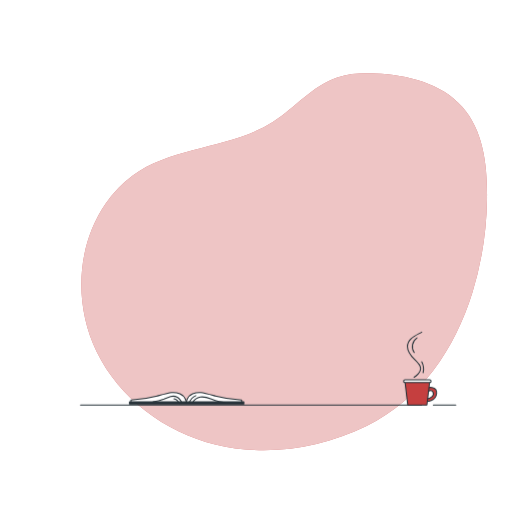
t = 0.00 s
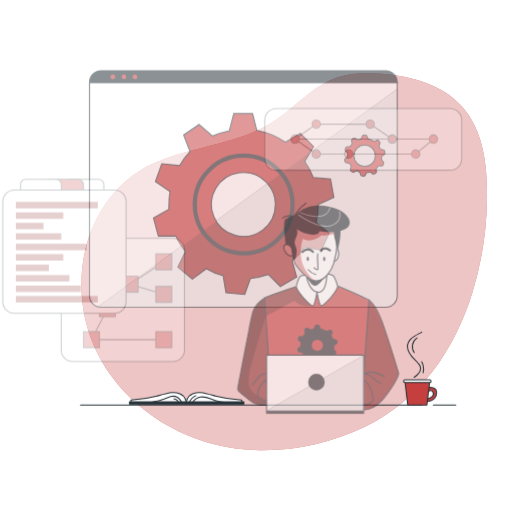
t = 0.40 s
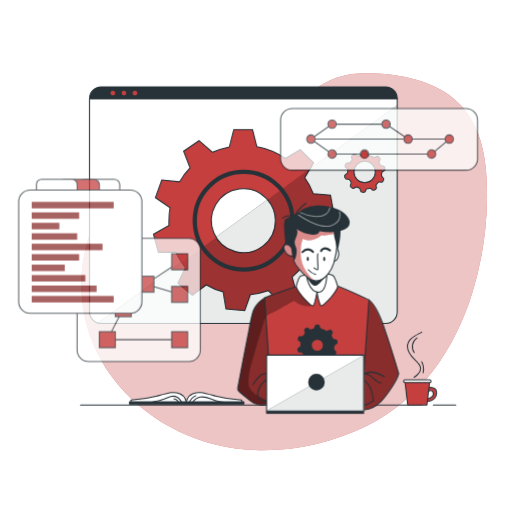
t = 0.80 s
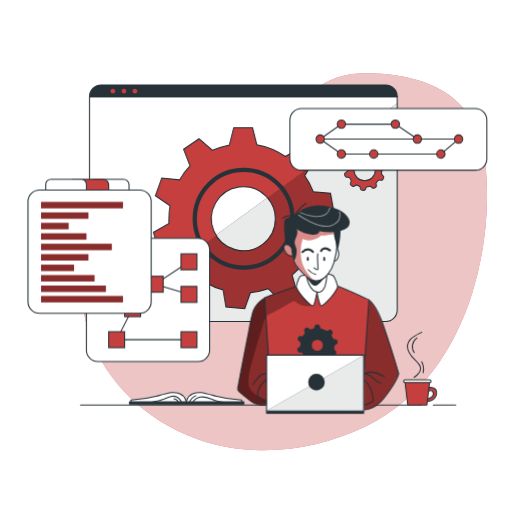
t = 1.20 s
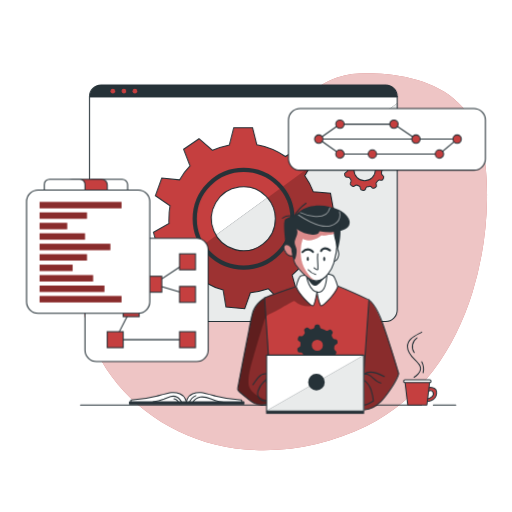
t = 1.60 s

The animated SVG that drew these frames (rendered in a browser with its animation timeline set to each time). Animation: 3 CSS @keyframes rules; one cycle of 1.60 s.

<svg class="animated" id="freepik_stories-version-control" xmlns="http://www.w3.org/2000/svg" viewBox="0 0 500 500" version="1.1" xmlns:xlink="http://www.w3.org/1999/xlink" xmlns:svgjs="http://svgjs.com/svgjs"><style>svg#freepik_stories-version-control:not(.animated) .animable {opacity: 0;}svg#freepik_stories-version-control.animated #freepik--Window--inject-123 {animation: 1s 1 forwards cubic-bezier(.36,-0.01,.5,1.38) slideDown;animation-delay: 0s;}svg#freepik_stories-version-control.animated #freepik--Graphics--inject-123 {animation: 1.6s 1 forwards cubic-bezier(.36,-0.01,.5,1.38) slideLeft;animation-delay: 0s;}svg#freepik_stories-version-control.animated #freepik--Character--inject-123 {animation: 1s 1 forwards cubic-bezier(.36,-0.01,.5,1.38) fadeIn;animation-delay: 0s;}            @keyframes slideDown {                0% {                    opacity: 0;                    transform: translateY(-30px);                }                100% {                    opacity: 1;                    transform: translateY(0);                }            }                    @keyframes slideLeft {                0% {                    opacity: 0;                    transform: translateX(-30px);                }                100% {                    opacity: 1;                    transform: translateX(0);                }            }                    @keyframes fadeIn {                0% {                    opacity: 0;                }                100% {                    opacity: 1;                }            }        </style><g id="freepik--background-simple--inject-123" class="animable" style="transform-origin: 277.526px 255.657px;"><path d="M461.29,286a327.12,327.12,0,0,0,14.3-91.28c.5-31.86-3-66.31-24-90.19-20.62-23.35-53.71-31.33-84.84-32.69-12.61-.54-25.49-.18-37.46,3.82-24.17,8.08-41.11,29.51-62.55,43.29-41.39,26.6-97.31,23.45-137.1,52.39a114.69,114.69,0,0,0-26.24,27.15c-29,41.55-31.27,99.11-9.13,144.69S160.88,421.84,210.09,434,312.4,438.13,358,416C411.13,390.21,444.22,340.84,461.29,286Z" style="fill: rgb(197, 63, 63); transform-origin: 277.526px 255.657px;" id="el6giz6vcumu4" class="animable"></path><g id="elbu9p5ukz0cr"><path d="M461.29,286a327.12,327.12,0,0,0,14.3-91.28c.5-31.86-3-66.31-24-90.19-20.62-23.35-53.71-31.33-84.84-32.69-12.61-.54-25.49-.18-37.46,3.82-24.17,8.08-41.11,29.51-62.55,43.29-41.39,26.6-97.31,23.45-137.1,52.39a114.69,114.69,0,0,0-26.24,27.15c-29,41.55-31.27,99.11-9.13,144.69S160.88,421.84,210.09,434,312.4,438.13,358,416C411.13,390.21,444.22,340.84,461.29,286Z" style="fill: rgb(255, 255, 255); opacity: 0.7; transform-origin: 277.526px 255.657px;" class="animable"></path></g></g><g id="freepik--Window--inject-123" class="animable" style="transform-origin: 237.64px 198.54px;"><path d="M387.88,94.31V302.77A11.22,11.22,0,0,1,376.65,314h-278A11.21,11.21,0,0,1,87.4,302.77V94.31A11.22,11.22,0,0,1,98.62,83.08h278A11.22,11.22,0,0,1,387.88,94.31Z" style="fill: rgb(255, 255, 255); transform-origin: 237.64px 198.54px;" id="eliss82ktmhk8" class="animable"></path><path d="M387.88,100.75v202A11.22,11.22,0,0,1,376.65,314h-278a11.1,11.1,0,0,1-3.12-.44Z" style="fill: rgb(38, 50, 56); transform-origin: 241.705px 207.375px;" id="eltuu3q16gr7o" class="animable"></path><g id="elwtvlxfsgs4p"><path d="M387.88,100.75v202A11.22,11.22,0,0,1,376.65,314h-278a11.1,11.1,0,0,1-3.12-.44Z" style="fill: rgb(255, 255, 255); opacity: 0.9; transform-origin: 241.705px 207.375px;" class="animable"></path></g><path d="M310.81,213.6,326,206.76l-3.24-18.11L306,187.31a68.67,68.67,0,0,0-8.39-15.75l5.24-8.87,3.35-5.69-13-12.9-14.55,8.74a71.24,71.24,0,0,0-27.84-11.48l-4.19-16.68H228.26L224,141.48a77.09,77.09,0,0,0-16.48,5.3l-13.19-11.36-15.05,10.25,6.26,16.25a68.07,68.07,0,0,0-10.25,13.72l-17.32-1.75-6.23,17.29L166,200.91a70.22,70.22,0,0,0-1,12.29,36,36,0,0,0,0,5.09l-15.14,8.5,4.8,17.71h17.1a72.69,72.69,0,0,0,5.74,10.13q1.68,2.47,3.55,4.81l-7.38,15.25,14.13,11.85,13.63-10.21a71.77,71.77,0,0,0,16.48,6.95l2.73,16.48L239,301.39l5.5-15.54A77.67,77.67,0,0,0,262.1,282l11.65,11.64,15.95-9.2-4.39-15.88a71.86,71.86,0,0,0,12.28-13.26l16.16,2.9,7.78-16.66-12.7-10.24A73.29,73.29,0,0,0,310.81,213.6Zm-41.95,0a31.21,31.21,0,1,1-9.21-22.14c.56.56,1.11,1.14,1.61,1.75a31,31,0,0,1,7.6,20.19Z" style="fill: rgb(197, 63, 63); stroke: rgb(38, 50, 56); stroke-miterlimit: 10; stroke-width: 1.02934px; transform-origin: 237.93px 213.035px;" id="el3ydkcbgu5q7" class="animable"></path><g id="elv0gjski2pch"><path d="M308.83,231.25l12.7,10.24-7.78,16.66-16.16-2.9a71.86,71.86,0,0,1-12.28,13.26l4.39,15.88-15.95,9.2L262.1,282a77.67,77.67,0,0,1-17.62,3.9L239,301.39l-18.35-1.63-2.73-16.48a71.77,71.77,0,0,1-16.48-6.95l-13.63,10.21-14.13-11.85L181,259.44q-1.87-2.34-3.55-4.81L211.07,230a31.23,31.23,0,0,0,57.79-16.41v-.2a31,31,0,0,0-7.6-20.19l41.63-30.52-5.24,8.87A68.67,68.67,0,0,1,306,187.31l16.68,1.34L326,206.76l-15.15,6.84A73.29,73.29,0,0,1,308.83,231.25Z" style="opacity: 0.2; transform-origin: 249.84px 232.035px;" class="animable"></path></g><path d="M373.92,165.46l.76-.35a2.06,2.06,0,0,0,1.2-2.26l-.16-.93a2.06,2.06,0,0,0-1.89-1.72l-.92-.07A2.07,2.07,0,0,1,371.2,159c-.25-.53-.51-1-.8-1.53a2.05,2.05,0,0,1,0-2.06l.47-.8a2.1,2.1,0,0,0-.33-2.54l-.66-.66a2,2,0,0,0-2.55-.31l-.81.48a2.05,2.05,0,0,1-2.06,0,16.61,16.61,0,0,0-4.19-1.7,2.06,2.06,0,0,1-1.48-1.51l-.24-1a2.05,2.05,0,0,0-2.06-1.59h-.92a2.05,2.05,0,0,0-2.06,1.58l-.26,1a2.08,2.08,0,0,1-1.45,1.49c-.52.14-1,.3-1.51.48a2.06,2.06,0,0,1-2.06-.38l-.83-.71a2.06,2.06,0,0,0-2.53-.14l-.73.49a2.07,2.07,0,0,0-.77,2.48l.37,1a2.08,2.08,0,0,1-.32,2.06c-.33.39-.64.8-.93,1.22a2,2,0,0,1-1.91.89l-1-.1a2.06,2.06,0,0,0-2.17,1.37l-.33.91a2.06,2.06,0,0,0,.75,2.41l.95.67a2.06,2.06,0,0,1,.86,1.88,14.64,14.64,0,0,0-.08,1.62h0a2.15,2.15,0,0,1-1,1.75l-1,.53a2.06,2.06,0,0,0-1,2.38l.24.9a2.06,2.06,0,0,0,2.06,1.54h1a2.06,2.06,0,0,1,1.8,1c.28.49.58,1,.89,1.43a2.06,2.06,0,0,1,.16,2.06l-.42.87a2.06,2.06,0,0,0,.54,2.51l.71.6a2.06,2.06,0,0,0,2.57.09l.73-.51a2.06,2.06,0,0,1,2.06-.2c.52.25,1.05.48,1.6.68a2.05,2.05,0,0,1,1.31,1.59l.15.89a2.05,2.05,0,0,0,1.9,1.72l.94.09a2.07,2.07,0,0,0,2.14-1.39l.29-.81a2.08,2.08,0,0,1,1.6-1.35,14.8,14.8,0,0,0,1.73-.37,2,2,0,0,1,2,.55l.61.62a2.06,2.06,0,0,0,2.52.34l.82-.47a2.06,2.06,0,0,0,1-2.37l-.23-.81a2.07,2.07,0,0,1,.52-2.06,16.87,16.87,0,0,0,1.22-1.32,2,2,0,0,1,2-.7l.82.15a2,2,0,0,0,2.27-1.17l.39-.85a2.05,2.05,0,0,0-.58-2.51l-.62-.5a2.06,2.06,0,0,1-.76-1.92,16.33,16.33,0,0,0,.19-1.85A2.06,2.06,0,0,1,373.92,165.46Zm-7.39.54a10.44,10.44,0,1,1-10.44-10.44h0a10.41,10.41,0,0,1,10.42,10.37Z" style="fill: rgb(197, 63, 63); stroke: rgb(38, 50, 56); stroke-miterlimit: 10; stroke-width: 1.02934px; transform-origin: 356.197px 165.854px;" id="el1w5yeen6nge" class="animable"></path><path d="M387.88,94.31v.57H87.4v-.57A11.22,11.22,0,0,1,98.62,83.08h278A11.22,11.22,0,0,1,387.88,94.31Z" style="fill: rgb(38, 50, 56); transform-origin: 237.64px 88.98px;" id="elg36uqvwxzuv" class="animable"></path><path d="M387.88,94.31V302.77A11.22,11.22,0,0,1,376.65,314h-278A11.22,11.22,0,0,1,87.4,302.77V94.31A11.22,11.22,0,0,1,98.62,83.08h278A11.22,11.22,0,0,1,387.88,94.31Z" style="fill: none; stroke: rgb(38, 50, 56); stroke-linecap: round; stroke-linejoin: round; stroke-width: 1.02934px; transform-origin: 237.64px 198.54px;" id="elx61tozfzzrc" class="animable"></path><line x1="87.4" y1="94.31" x2="387.88" y2="94.31" style="fill: none; stroke: rgb(38, 50, 56); stroke-linecap: round; stroke-linejoin: round; stroke-width: 1.02934px; transform-origin: 237.64px 94.31px;" id="el56narx1olng" class="animable"></line><path d="M112.45,89a2.28,2.28,0,1,1-2.28-2.28A2.28,2.28,0,0,1,112.45,89Z" style="fill: rgb(197, 63, 63); transform-origin: 110.17px 89px;" id="el81mtyiri7mi" class="animable"></path><path d="M123.24,89A2.28,2.28,0,1,1,121,86.7,2.28,2.28,0,0,1,123.24,89Z" style="fill: rgb(197, 63, 63); transform-origin: 120.96px 88.9796px;" id="elat7l6m67ezs" class="animable"></path><path d="M134,89a2.28,2.28,0,1,1-2.28-2.28A2.28,2.28,0,0,1,134,89Z" style="fill: rgb(197, 63, 63); transform-origin: 131.72px 89px;" id="el5v7i79cq6af" class="animable"></path><path d="M285.63,213.6a47.73,47.73,0,1,1-47.73-47.73h0a47.73,47.73,0,0,1,47.73,47.43Z" style="fill: none; stroke: rgb(38, 50, 56); stroke-miterlimit: 10; stroke-width: 4.11736px; transform-origin: 237.9px 213.6px;" id="elqbb4a5cvfwc" class="animable"></path></g><g id="freepik--Graphics--inject-123" class="animable animator-active" style="transform-origin: 249.975px 229.505px;"><rect x="281.7" y="106" width="192.32" height="60.15" rx="11.22" style="fill: rgb(255, 255, 255); stroke: rgb(38, 50, 56); stroke-miterlimit: 10; stroke-width: 1.02934px; transform-origin: 377.86px 136.075px;" id="el7ulotf9rzqg" class="animable"></rect><line x1="315.36" y1="135.81" x2="446.43" y2="135.81" style="fill: none; stroke: rgb(38, 50, 56); stroke-miterlimit: 10; stroke-width: 1.02934px; transform-origin: 380.895px 135.81px;" id="elncns1tt9l6" class="animable"></line><polyline points="311.27 135.81 331.97 121.22 384.69 121.22 406.2 135.81" style="fill: none; stroke: rgb(38, 50, 56); stroke-miterlimit: 10; stroke-width: 1.02934px; transform-origin: 358.735px 128.515px;" id="elko301t4map" class="animable"></polyline><path d="M410.28,135.81a4.09,4.09,0,1,1-4.08-4.09A4.09,4.09,0,0,1,410.28,135.81Z" style="fill: rgb(197, 63, 63); stroke: rgb(38, 50, 56); stroke-miterlimit: 10; stroke-width: 1.02934px; transform-origin: 406.19px 135.81px;" id="elurgosozs2i" class="animable"></path><circle cx="331.97" cy="121.22" r="4.09" style="fill: rgb(197, 63, 63); stroke: rgb(38, 50, 56); stroke-miterlimit: 10; stroke-width: 1.02934px; transform-origin: 331.97px 121.22px;" id="el5q4lkj96uof" class="animable"></circle><path d="M388.77,121.22a4.09,4.09,0,1,1-4.08-4.08A4.09,4.09,0,0,1,388.77,121.22Z" style="fill: rgb(197, 63, 63); stroke: rgb(38, 50, 56); stroke-miterlimit: 10; stroke-width: 1.02934px; transform-origin: 384.68px 121.23px;" id="elf1p40n7nlfe" class="animable"></path><polyline points="311.27 135.81 331.97 150.4 429.13 150.4 446.43 135.81" style="fill: none; stroke: rgb(38, 50, 56); stroke-miterlimit: 10; stroke-width: 1.02934px; transform-origin: 378.85px 143.105px;" id="elxdqjjsz7qtn" class="animable"></polyline><path d="M367.71,150.4a4.09,4.09,0,1,1-4.09-4.09A4.09,4.09,0,0,1,367.71,150.4Z" style="fill: rgb(197, 63, 63); stroke: rgb(38, 50, 56); stroke-miterlimit: 10; stroke-width: 1.02934px; transform-origin: 363.62px 150.4px;" id="ell1taj73qf6" class="animable"></path><path d="M336.06,150.4a4.09,4.09,0,1,1-4.09-4.09A4.09,4.09,0,0,1,336.06,150.4Z" style="fill: rgb(197, 63, 63); stroke: rgb(38, 50, 56); stroke-miterlimit: 10; stroke-width: 1.02934px; transform-origin: 331.97px 150.4px;" id="elx3kfv3frce9" class="animable"></path><path d="M433.22,150.4a4.09,4.09,0,1,1-4.09-4.09A4.09,4.09,0,0,1,433.22,150.4Z" style="fill: rgb(197, 63, 63); stroke: rgb(38, 50, 56); stroke-miterlimit: 10; stroke-width: 1.02934px; transform-origin: 429.13px 150.4px;" id="elkgumnuyznzj" class="animable"></path><circle cx="446.43" cy="135.81" r="4.09" style="fill: rgb(197, 63, 63); stroke: rgb(38, 50, 56); stroke-miterlimit: 10; stroke-width: 1.02934px; transform-origin: 446.43px 135.81px;" id="el36ezqakypav" class="animable"></circle><path d="M315.36,135.81a4.09,4.09,0,1,1-4.08-4.09A4.09,4.09,0,0,1,315.36,135.81Z" style="fill: rgb(197, 63, 63); stroke: rgb(38, 50, 56); stroke-miterlimit: 10; stroke-width: 1.02934px; transform-origin: 311.27px 135.81px;" id="elcfqk8uct438" class="animable"></path><rect x="82.98" y="232.7" width="120.31" height="120.31" rx="11.22" style="fill: rgb(255, 255, 255); stroke: rgb(38, 50, 56); stroke-miterlimit: 10; stroke-width: 1.02934px; transform-origin: 143.135px 292.855px;" id="elhso5q3i4qfp" class="animable"></rect><polyline points="128.09 301.39 112.51 331.68 183.13 331.68" style="fill: none; stroke: rgb(38, 50, 56); stroke-linecap: round; stroke-linejoin: round; stroke-width: 1.02934px; transform-origin: 147.82px 316.535px;" id="elejy2x2y9kgl" class="animable"></polyline><polyline points="183.13 255.63 150.17 277.54 183.13 287.46" style="fill: none; stroke: rgb(38, 50, 56); stroke-linecap: round; stroke-linejoin: round; stroke-width: 1.02934px; transform-origin: 166.65px 271.545px;" id="elef2ctyoeia" class="animable"></polyline><rect x="175.34" y="247.84" width="15.58" height="15.58" style="fill: rgb(197, 63, 63); stroke: rgb(38, 50, 56); stroke-miterlimit: 10; stroke-width: 1.02934px; transform-origin: 183.13px 255.63px;" id="el0szg65s2664" class="animable"></rect><rect x="175.34" y="279.67" width="15.58" height="15.58" style="fill: rgb(197, 63, 63); stroke: rgb(38, 50, 56); stroke-miterlimit: 10; stroke-width: 1.02934px; transform-origin: 183.13px 287.46px;" id="el811ul27tkzi" class="animable"></rect><rect x="142.38" y="269.75" width="15.58" height="15.58" style="fill: rgb(197, 63, 63); stroke: rgb(38, 50, 56); stroke-miterlimit: 10; stroke-width: 1.02934px; transform-origin: 150.17px 277.54px;" id="el4mfvba43v3y" class="animable"></rect><rect x="120.3" y="293.6" width="15.58" height="15.58" style="fill: rgb(197, 63, 63); stroke: rgb(38, 50, 56); stroke-miterlimit: 10; stroke-width: 1.02934px; transform-origin: 128.09px 301.39px;" id="elq579pftgdc" class="animable"></rect><rect x="104.72" y="323.88" width="15.58" height="15.58" style="fill: rgb(197, 63, 63); stroke: rgb(38, 50, 56); stroke-miterlimit: 10; stroke-width: 1.02934px; transform-origin: 112.51px 331.67px;" id="elafuw614p3g6" class="animable"></rect><rect x="175.34" y="323.88" width="15.58" height="15.58" style="fill: rgb(197, 63, 63); stroke: rgb(38, 50, 56); stroke-miterlimit: 10; stroke-width: 1.02934px; transform-origin: 183.13px 331.67px;" id="elp92xhagph49" class="animable"></rect><rect x="25.93" y="185.55" width="120.31" height="120.31" rx="11.22" style="fill: rgb(255, 255, 255); stroke: rgb(38, 50, 56); stroke-miterlimit: 10; stroke-width: 1.02934px; transform-origin: 86.085px 245.705px;" id="el1v9r4flstyp" class="animable"></rect><rect x="38.66" y="197.19" width="80.03" height="6.2" style="fill: rgb(197, 63, 63); transform-origin: 78.675px 200.29px;" id="elfpj20i0i1ge" class="animable"></rect><rect x="38.66" y="207.4" width="46.24" height="6.2" style="fill: rgb(197, 63, 63); transform-origin: 61.78px 210.5px;" id="elz84eki791n" class="animable"></rect><rect x="38.66" y="217.61" width="26.93" height="6.2" style="fill: rgb(197, 63, 63); transform-origin: 52.125px 220.71px;" id="elxcl1f7zdaya" class="animable"></rect><rect x="38.66" y="227.81" width="44.32" height="6.2" style="fill: rgb(197, 63, 63); transform-origin: 60.82px 230.91px;" id="el0xk99ulfbru" class="animable"></rect><rect x="38.66" y="238.02" width="69.09" height="6.2" style="fill: rgb(197, 63, 63); transform-origin: 73.205px 241.12px;" id="el7an3voowsiw" class="animable"></rect><rect x="38.66" y="248.22" width="46.24" height="6.2" style="fill: rgb(197, 63, 63); transform-origin: 61.78px 251.32px;" id="elrbiufqlrlh" class="animable"></rect><rect x="38.66" y="258.43" width="32.26" height="6.2" style="fill: rgb(197, 63, 63); transform-origin: 54.79px 261.53px;" id="elcxzshqgu6cj" class="animable"></rect><rect x="38.66" y="268.64" width="52.23" height="6.2" style="fill: rgb(197, 63, 63); transform-origin: 64.775px 271.74px;" id="elp5hu81i7nhs" class="animable"></rect><rect x="38.66" y="278.84" width="63.32" height="6.2" style="fill: rgb(197, 63, 63); transform-origin: 70.32px 281.94px;" id="el8vtbg1sg2pk" class="animable"></rect><rect x="38.66" y="289.05" width="80.03" height="6.2" style="fill: rgb(197, 63, 63); transform-origin: 78.675px 292.15px;" id="elv8kyhyxzo2g" class="animable"></rect><g id="elp14r2pd58eo"><rect x="38.66" y="197.19" width="80.03" height="6.2" style="opacity: 0.3; transform-origin: 78.675px 200.29px;" class="animable"></rect></g><g id="el3laoosn7yoa"><rect x="38.66" y="207.4" width="46.24" height="6.2" style="opacity: 0.3; transform-origin: 61.78px 210.5px;" class="animable"></rect></g><g id="el07qi8ombc8xh"><rect x="38.66" y="217.61" width="26.93" height="6.2" style="opacity: 0.3; transform-origin: 52.125px 220.71px;" class="animable"></rect></g><g id="elnab0q29w1r8"><rect x="38.66" y="227.81" width="44.32" height="6.2" style="opacity: 0.3; transform-origin: 60.82px 230.91px;" class="animable"></rect></g><g id="elg0fyyyiz1n"><rect x="38.66" y="238.02" width="69.09" height="6.2" style="opacity: 0.3; transform-origin: 73.205px 241.12px;" class="animable"></rect></g><g id="ellq6eskc5kr"><rect x="38.66" y="248.22" width="46.24" height="6.2" style="opacity: 0.3; transform-origin: 61.78px 251.32px;" class="animable"></rect></g><g id="el6kpyryh96hd"><rect x="38.66" y="258.43" width="32.26" height="6.2" style="opacity: 0.3; transform-origin: 54.79px 261.53px;" class="animable"></rect></g><g id="elvwmznycvdad"><rect x="38.66" y="268.64" width="52.23" height="6.2" style="opacity: 0.3; transform-origin: 64.775px 271.74px;" class="animable"></rect></g><g id="elaas6vz293ma"><rect x="38.66" y="278.84" width="63.32" height="6.2" style="opacity: 0.3; transform-origin: 70.32px 281.94px;" class="animable"></rect></g><g id="elwji3a0ufc9"><rect x="38.66" y="289.05" width="80.03" height="6.2" style="opacity: 0.3; transform-origin: 78.675px 292.15px;" class="animable"></rect></g><path d="M90.19,175h29.12a5.3,5.3,0,0,1,5.3,5.3v5.27a0,0,0,0,1,0,0H84.89a0,0,0,0,1,0,0v-5.27A5.3,5.3,0,0,1,90.19,175Z" style="fill: rgb(255, 255, 255); stroke: rgb(38, 50, 56); stroke-miterlimit: 10; stroke-width: 1.02934px; transform-origin: 104.75px 180.285px;" id="elax960cf05df" class="animable"></path><path d="M70.5,175H99.28a5.48,5.48,0,0,1,5.48,5.48v5.1a0,0,0,0,1,0,0H65a0,0,0,0,1,0,0v-5.1A5.48,5.48,0,0,1,70.5,175Z" style="fill: rgb(197, 63, 63); stroke: rgb(38, 50, 56); stroke-miterlimit: 10; stroke-width: 1.02934px; transform-origin: 84.88px 180.29px;" id="eldc4s7q1st5a" class="animable"></path><path d="M48.37,175H77.85A5.13,5.13,0,0,1,83,180.1v5.45a0,0,0,0,1,0,0H43.25a0,0,0,0,1,0,0V180.1A5.13,5.13,0,0,1,48.37,175Z" style="fill: rgb(255, 255, 255); stroke: rgb(38, 50, 56); stroke-miterlimit: 10; stroke-width: 1.02934px; transform-origin: 63.125px 180.275px;" id="elyu3lqd8tdk" class="animable"></path></g><g id="freepik--Table--inject-123" class="animable" style="transform-origin: 261.86px 359.935px;"><line x1="423.18" y1="395.54" x2="445.05" y2="395.54" style="fill: none; stroke: rgb(38, 50, 56); stroke-linecap: round; stroke-linejoin: round; stroke-width: 1.02934px; transform-origin: 434.115px 395.54px;" id="el23sp4j170pa" class="animable"></line><line x1="78.67" y1="395.54" x2="411.67" y2="395.54" style="fill: none; stroke: rgb(38, 50, 56); stroke-linecap: round; stroke-linejoin: round; stroke-width: 1.02934px; transform-origin: 245.17px 395.54px;" id="ely7gcnqlapph" class="animable"></line><g id="freepik--Coffee--inject-189--inject-123" class="animable" style="transform-origin: 410.262px 383.215px;"><path d="M417.18,382.73s3.87-3.17,5.72.29c1.59,3-2.22,6.35-6.57,6.35v2.53s9.32.25,10-7.6-9.19-5.68-9.19-5.68Z" style="fill: rgb(197, 63, 63); stroke: rgb(38, 50, 56); stroke-linecap: round; stroke-linejoin: round; stroke-width: 1.02934px; transform-origin: 421.347px 385.123px;" id="eld4m9d5h98fw" class="animable"></path><polygon points="416.86 395.49 398.2 395.49 395.4 372.06 419.66 372.06 416.86 395.49" style="fill: rgb(197, 63, 63); stroke: rgb(38, 50, 56); stroke-linecap: round; stroke-linejoin: round; stroke-width: 1.02934px; transform-origin: 407.53px 383.775px;" id="el3qhyxx91llp" class="animable"></polygon><rect x="394.16" y="370.94" width="26.74" height="2.68" rx="1.28" style="fill: rgb(255, 255, 255); stroke: rgb(38, 50, 56); stroke-linecap: round; stroke-linejoin: round; stroke-width: 1.02934px; transform-origin: 407.53px 372.28px;" id="elc5b6ud50v4" class="animable"></rect></g><path d="M404.36,368.39s8.58-5.15,5.78-11.06-12.27-9.8-12.27-19c0-7.92,8.42-10.85,13.92-14" style="fill: none; stroke: rgb(38, 50, 56); stroke-linecap: round; stroke-linejoin: round; stroke-width: 1.02934px; transform-origin: 404.83px 346.36px;" id="el15fzmtjwt6t" class="animable"></path><path d="M407.18,329.92a10.27,10.27,0,0,0-2.72,14.3" style="fill: none; stroke: rgb(38, 50, 56); stroke-linecap: round; stroke-linejoin: round; stroke-width: 1.02934px; transform-origin: 404.924px 337.07px;" id="elnsd45y9sxif" class="animable"></path><path d="M411.85,353.27A15.51,15.51,0,0,1,413.19,364" style="fill: none; stroke: rgb(38, 50, 56); stroke-linecap: round; stroke-linejoin: round; stroke-width: 1.02934px; transform-origin: 412.727px 358.635px;" id="elt0qttjplebg" class="animable"></path><path d="M182,393.6s-.39-6.72-6.32-9.09-9.1-1.39-22.33,2.17a126.49,126.49,0,0,1-25.5,3.95v3Z" style="fill: rgb(255, 255, 255); stroke: rgb(38, 50, 56); stroke-linecap: round; stroke-linejoin: round; stroke-width: 1.02934px; transform-origin: 154.925px 388.423px;" id="elp0o1arqhy0l" class="animable"></path><path d="M181.81,393.6s.39-6.72,6.32-9.09,9.09-1.39,22.33,2.17A126.28,126.28,0,0,0,236,390.63v3Z" style="fill: rgb(255, 255, 255); stroke: rgb(38, 50, 56); stroke-linecap: round; stroke-linejoin: round; stroke-width: 1.02934px; transform-origin: 208.905px 388.423px;" id="elczd86x7u8re" class="animable"></path><rect x="126.49" y="392.41" width="111.66" height="2.17" style="fill: rgb(38, 50, 56); stroke: rgb(38, 50, 56); stroke-linecap: round; stroke-linejoin: round; stroke-width: 1.02934px; transform-origin: 182.32px 393.495px;" id="el3hxwvumbwip" class="animable"></rect><path d="M184.69,393.48a11.89,11.89,0,0,1,6.57-7.14" style="fill: none; stroke: rgb(38, 50, 56); stroke-linecap: round; stroke-linejoin: round; stroke-width: 1.02934px; transform-origin: 187.975px 389.91px;" id="el7xyjaix0py6" class="animable"></path><path d="M188.07,393a11,11,0,0,1,7.43-5.28c3.69-.68,7.45.59,10.93,2S216,393,219.72,393" style="fill: none; stroke: rgb(38, 50, 56); stroke-linecap: round; stroke-linejoin: round; stroke-width: 1.02934px; transform-origin: 203.895px 390.266px;" id="elswi5bi7xt4" class="animable"></path><path d="M149.4,392.39a40.34,40.34,0,0,0,10.77-2.7,47.15,47.15,0,0,1,6.42-2.46,8.87,8.87,0,0,1,6.66.67,9.1,9.1,0,0,1,2.29,2.13,16,16,0,0,1,2.17,3.65" style="fill: none; stroke: rgb(38, 50, 56); stroke-linecap: round; stroke-linejoin: round; stroke-width: 1.02934px; transform-origin: 163.555px 390.274px;" id="el596ghpihv1s" class="animable"></path><path d="M169.82,389.37A5.29,5.29,0,0,1,173,391a16.1,16.1,0,0,1,2.11,2.94" style="fill: none; stroke: rgb(38, 50, 56); stroke-linecap: round; stroke-linejoin: round; stroke-width: 1.02934px; transform-origin: 172.465px 391.655px;" id="elusglwpji6br" class="animable"></path></g><g id="freepik--Character--inject-123" class="animable" style="transform-origin: 310.737px 301.32px;"><path d="M266.6,392.52a33.09,33.09,0,0,1-13,3c-6.92,0-21-14.3-21-14.3s-.51-1.54.59-7.3,11.44-58.61,11.44-58.61,1.22-12.3,8.21-19.85,20.71-10.24,20.71-10.24,30.34-13.21,47.36-9.13c17,6.75,35.57,13.61,41.77,18.93s21.44,48,26.72,69.92c0,0-11.63,24.71-22.48,31.65s-37,4.68-37,4.68Z" style="fill: rgb(197, 63, 63); transform-origin: 310.941px 338.465px;" id="el6blafwqnt1f" class="animable"></path><g id="elauhv58s1f2"><path d="M262.75,349.57l-4.39-58.25a19.12,19.12,0,0,0-11.49,13.59c-2.27,10.42-16,74.55-14.3,76.33s10.65,9.45,10.65,9.45,9.65,8.25,19.53,3.32S262.75,349.57,262.75,349.57Z" style="opacity: 0.3; transform-origin: 249.783px 343.45px;" class="animable"></path></g><g id="elap8c513mfv"><path d="M306.31,296.72c-.51,1.74-2.7,2.3-4.52,2.32a21.54,21.54,0,0,1-14.27-5.2c-.72-.63-13.59,7.32-15.07,8.11-2.34,1.26-4.63,2.64-7,3.81-2.22,1.09-4.32,1.63-5.77,3.83a19.76,19.76,0,0,0-2.15,5.2c-3.12,10.22-6.41,20.41-9.25,30.7-2.46,8.91-5.77,18.77-5.63,28.12a14.83,14.83,0,0,0,.14,2c2,11.95,23.82,16.91,23.82,16.91s-7.72,4.73-13,3-17.62-8.79-21.51-15.39l10.71-56s-.13-27,19.33-35,27.1-9.23,27.1-9.23Z" style="opacity: 0.3; transform-origin: 269.205px 337.9px;" class="animable"></path></g><g id="elw46w0ly3vt"><path d="M378.12,384.81s8.5-9.39,11.25-19.85c0,0-13-42.94-16.38-51s-8.85-17.21-12.68-21.13l-6.22,88.38-1.31,18.6s7,.29,11.85-2S378.12,384.81,378.12,384.81Z" style="opacity: 0.3; transform-origin: 371.075px 346.326px;" class="animable"></path></g><path d="M352.78,399.84l7.53-107s-36.46-17-46-18.62-55.87,16.64-55.87,16.64l6.74,102.62" style="fill: none; stroke: rgb(38, 50, 56); stroke-linecap: round; stroke-linejoin: round; stroke-width: 1.02934px; transform-origin: 309.375px 336.979px;" id="elgu292ni9x09" class="animable"></path><path d="M287.06,222l-3.74,17.95s-4.8-3.39-5.82.44,2.1,9.1,8.13,9.39c0,0,1.64,8.13,7,13.65a99.72,99.72,0,0,0,8,7.64s2.11,13.63,9,14.15,8.23-5.68,9.62-14.3c0,0,5.95-10.32,7.69-15.9,0,0,7.3-5.09,2.43-12.52,0,0,2.41-17.77-1.78-20.77S294.37,220.26,287.06,222Z" style="fill: rgb(255, 255, 255); transform-origin: 304.177px 252.639px;" id="elrejk4dor9b" class="animable"></path><path d="M309.29,286.64s-2.31,11.64-3.75,11.93-7.14-5.15-12.12-11.93-4.21-6.79-4.21-6.79,2.31-8.9,4.21-10.2,8.75-1.14,8.75-1.14l15-.57s5-.71,8.09,1.28,4.59,10.63,4.59,10.63-9,16.59-16.34,18.72A109.11,109.11,0,0,1,309.29,286.64Z" style="fill: rgb(255, 255, 255); transform-origin: 309.509px 283.199px;" id="el33ztfmb6rri" class="animable"></path><line x1="260.12" y1="374.04" x2="262.11" y2="346.12" style="fill: none; stroke: rgb(38, 50, 56); stroke-miterlimit: 10; stroke-width: 1.02934px; transform-origin: 261.115px 360.08px;" id="elc11zws0t2pq" class="animable"></line><path d="M329.85,227.14s-8.52,3.3-16.05,2.67c0,0-7.95,8-18.13,3.25,0,0-9.18,24.86,11.87,41.12a36,36,0,0,1-21.91-24.41s-6,.93-8.13-8c0,0-1.73-3.45,6.16-3.47l-.34-17.3,20.27,4.07,14.55-2.13Z" style="fill: rgb(197, 63, 63); transform-origin: 303.595px 247.59px;" id="ele5yf5rpej3c" class="animable"></path><g id="elv9nrm13anjm"><path d="M329.85,227.14s-8.52,3.3-16.05,2.67c0,0-7.95,8-18.13,3.25,0,0-7.42,26.62,11,40.67,0,0-16.71-5.79-21.05-24,0,0-5.94-.63-8.13-8,0,0-1.73-3.45,6.16-3.47l-.34-17.3,20.27,4.07,14.55-2.13Z" style="fill: rgb(255, 255, 255); opacity: 0.4; transform-origin: 303.59px 247.345px;" class="animable"></path></g><path d="M306.68,261.6a21.61,21.61,0,0,0,2.07,1.48c.47.3,1.18.54,1.51.1a1.11,1.11,0,0,0,.17-.6c.3-4.91-.85-9.87-.15-14.74" style="fill: none; stroke: rgb(38, 50, 56); stroke-linecap: round; stroke-linejoin: round; stroke-width: 1.02934px; transform-origin: 308.581px 255.631px;" id="elchirgd4f6gd" class="animable"></path><path d="M313.51,245.05s2.44-5.38,8.73-.55" style="fill: none; stroke: rgb(38, 50, 56); stroke-linecap: round; stroke-linejoin: round; stroke-width: 2.05868px; transform-origin: 317.875px 243.769px;" id="eladibj3l2wll" class="animable"></path><path d="M305.6,246s-4.6-5.72-10.3.18" style="fill: none; stroke: rgb(38, 50, 56); stroke-linecap: round; stroke-linejoin: round; stroke-width: 2.05868px; transform-origin: 300.45px 244.845px;" id="el5h6m2mapqa" class="animable"></path><path d="M299.39,270.21s2.45,14.67,11.09,15.12c7,.36,8.38-11.77,8.65-16.11" style="fill: none; stroke: rgb(38, 50, 56); stroke-linecap: round; stroke-linejoin: round; stroke-width: 1.02934px; transform-origin: 309.26px 277.279px;" id="elhptdxftru7" class="animable"></path><path d="M284.5,241.58s-3.81-4.55-6.39-2.33,1.29,12,7.52,10.52" style="fill: none; stroke: rgb(38, 50, 56); stroke-linecap: round; stroke-linejoin: round; stroke-width: 1.02934px; transform-origin: 281.465px 244.281px;" id="el08z6zrxkgch" class="animable"></path><path d="M301,263.42a13.46,13.46,0,0,0,7.32,4.52" style="fill: none; stroke: rgb(38, 50, 56); stroke-linecap: round; stroke-linejoin: round; stroke-width: 1.02934px; transform-origin: 304.66px 265.68px;" id="eligr6395x3s" class="animable"></path><ellipse cx="300.58" cy="252.81" rx="0.99" ry="2.1" style="fill: rgb(38, 50, 56); transform-origin: 300.58px 252.81px;" id="elqnrzkzxal1k" class="animable"></ellipse><path d="M317.62,252.81c0,1.16-.45,2.1-1,2.1s-1-.94-1-2.1.44-2.11,1-2.11S317.62,251.65,317.62,252.81Z" style="fill: rgb(38, 50, 56); transform-origin: 316.62px 252.805px;" id="elg6tlseg58lt" class="animable"></path><path d="M309.57,285.21s-2.4,13.07-4,13.36-13.91-10.87-16.33-18.72c0,0,2.6-10.26,5-10.63,1.13-.18,2.43-.35,3.46-.48" style="fill: none; stroke: rgb(38, 50, 56); stroke-linecap: round; stroke-linejoin: round; stroke-width: 1.02934px; transform-origin: 299.405px 283.658px;" id="elskzr42ngfg" class="animable"></path><path d="M309.57,285.21s2.32,13.07,3.94,13.36,13.92-10.87,16.34-18.72c0,0-2.94-10.19-5.17-11.05a27.52,27.52,0,0,0-4.38-1.24" style="fill: none; stroke: rgb(38, 50, 56); stroke-linecap: round; stroke-linejoin: round; stroke-width: 1.02934px; transform-origin: 319.71px 283.068px;" id="el2xpgnek8mpp" class="animable"></path><path d="M286.81,253.06c1.58,2.74,3.54-6.91,2.71-10-.56-2-1.65-3.94-1.75-6-.1-2.34,1-4.53,1.86-6.72s1.31-4.8,0-6.76a30.57,30.57,0,0,0,15.42,5.53,9.69,9.69,0,0,0,4.22-.34,4.14,4.14,0,0,0,2.74-3c5.2.66,10.35,1.34,15.53.63,4.35-.59,11.11-1.69,13.34-6.13,3.27-6.48-5.15-13.21-10.12-15.48-12-5.49-28.22-6.42-39.06,2.2a39.6,39.6,0,0,1-3.49,2.7c-2.39,1.5-7.83,2.66-9.74,4.75-2.56,2.81.65,24.51.65,24.51s4.18-1.94,5.9,4.53C286.22,247.84,285.21,250.3,286.81,253.06Z" style="fill: rgb(38, 50, 56); transform-origin: 309.547px 227.066px;" id="el741gui7atkk" class="animable"></path><path d="M326.13,225a4.85,4.85,0,0,0-.14.82,22.47,22.47,0,0,0,.87,7.29c.27,1.06.66,2.09.83,3.17.4,2.57.4,5.05,2.3,7.14,0,0,3.64-12.73,2.17-21.83-.17-1-.5-3.7-2.11-3.21-1.18.36-2,2.38-2.52,3.36A16.86,16.86,0,0,0,326.13,225Z" style="fill: rgb(38, 50, 56); transform-origin: 329.238px 230.871px;" id="elgaxieewzul" class="animable"></path><path d="M275.89,213a12.36,12.36,0,0,1,11.17-1.5,39.1,39.1,0,0,1,11.83-13" style="fill: none; stroke: rgb(38, 50, 56); stroke-linecap: round; stroke-linejoin: round; stroke-width: 1.02934px; transform-origin: 287.39px 205.75px;" id="el8q7ckwk68wf" class="animable"></path><g id="elxyql246nklr"><path d="M291.53,209.94s19.6,13.94,31.47,10.49,8.55-13.66,8.55-13.66" style="fill: none; stroke: rgb(255, 255, 255); stroke-linecap: round; stroke-linejoin: round; stroke-width: 1.02934px; opacity: 0.47; transform-origin: 311.754px 213.874px;" class="animable"></path></g><g id="elnqlqa1pr4sn"><path d="M293.42,207.6s24.61,11.31,28.75-4.7" style="fill: none; stroke: rgb(255, 255, 255); stroke-linecap: round; stroke-linejoin: round; stroke-width: 1.02934px; opacity: 0.47; transform-origin: 307.795px 207.189px;" class="animable"></path></g><path d="M299.39,270.21s4.68,9.09,8.35,8.94,10.4-9.93,10.4-9.93-3.63,4.68-9.14,5.16C305.37,274.7,299.39,270.21,299.39,270.21Z" style="fill: rgb(38, 50, 56); transform-origin: 308.765px 274.186px;" id="elcjdvlpvattd" class="animable"></path><path d="M327.71,336.58l.76-.35a2.06,2.06,0,0,0,1.19-2.27l-.15-.92a2.05,2.05,0,0,0-1.89-1.72l-.92-.08a2.05,2.05,0,0,1-1.71-1.17c-.25-.52-.51-1-.8-1.52a2.05,2.05,0,0,1,0-2.06l.47-.8a2.13,2.13,0,0,0-.33-2.55l-.66-.65a2,2,0,0,0-2.55-.31l-.81.48a2.05,2.05,0,0,1-2.06,0,16.64,16.64,0,0,0-4.19-1.71,2.06,2.06,0,0,1-1.48-1.5l-.24-1a2,2,0,0,0-2.06-1.58h-.92a2,2,0,0,0-2.06,1.57l-.26,1a2,2,0,0,1-1.45,1.48c-.52.15-1,.3-1.52.49a2.07,2.07,0,0,1-2.05-.38l-.83-.71a2,2,0,0,0-2.53-.15l-.73.5a2,2,0,0,0-.77,2.48l.37,1a2.07,2.07,0,0,1-.32,2.06,14.16,14.16,0,0,0-.93,1.23,2.05,2.05,0,0,1-1.91.88l-1-.09a2,2,0,0,0-2.17,1.37l-.33.9a2.06,2.06,0,0,0,.75,2.41l1,.67a2.09,2.09,0,0,1,.86,1.89,12.31,12.31,0,0,0-.08,1.61h0a2.13,2.13,0,0,1-1,1.75l-1,.54a2.06,2.06,0,0,0-1,2.37l.24.9a2.05,2.05,0,0,0,2.06,1.54h1a2.08,2.08,0,0,1,1.8,1c.28.5.57,1,.89,1.43a2.06,2.06,0,0,1,.16,2.06l-.42.88a2.06,2.06,0,0,0,.54,2.51l.71.6a2.06,2.06,0,0,0,2.56.09l.74-.52a2,2,0,0,1,2-.19c.53.25,1.06.47,1.61.68a2.05,2.05,0,0,1,1.31,1.58l.15.9a2.07,2.07,0,0,0,1.9,1.72l.94.08a2.05,2.05,0,0,0,2.14-1.39l.29-.8a2.07,2.07,0,0,1,1.6-1.35,17.18,17.18,0,0,0,1.73-.37,2.07,2.07,0,0,1,2,.54l.61.62a2.06,2.06,0,0,0,2.52.34l.82-.46a2.06,2.06,0,0,0,1-2.38l-.23-.8a2.07,2.07,0,0,1,.52-2.06,17,17,0,0,0,1.22-1.33,2.06,2.06,0,0,1,2-.7l.83.16a2.06,2.06,0,0,0,2.27-1.18l.39-.84a2.05,2.05,0,0,0-.58-2.51l-.62-.51a2,2,0,0,1-.76-1.91,16.57,16.57,0,0,0,.19-1.85A2.06,2.06,0,0,1,327.71,336.58Zm-12.39.53a5.44,5.44,0,1,1-5.44-5.43h0a5.42,5.42,0,0,1,5.43,5.4Z" style="fill: rgb(38, 50, 56); transform-origin: 310.01px 336.938px;" id="elng7qhbalo0h" class="animable"></path><path d="M260.33,370.28a20.84,20.84,0,0,1-2.67,2.47,22.4,22.4,0,0,0-5.69,9.08,7.41,7.41,0,0,0,0,4.92c1.21,3,5.05,6,8.12,4.08" style="fill: none; stroke: rgb(38, 50, 56); stroke-linecap: round; stroke-linejoin: round; stroke-width: 1.02934px; transform-origin: 255.94px 380.858px;" id="el1af18ql60ca" class="animable"></path><path d="M260.09,365c-2.93-.46-5.81,1.24-7.81,3.41s-3.39,4.85-5.21,7.18" style="fill: none; stroke: rgb(38, 50, 56); stroke-linecap: round; stroke-linejoin: round; stroke-width: 1.02934px; transform-origin: 253.58px 370.257px;" id="elidnjldob4df" class="animable"></path><path d="M259.86,395.07a19.81,19.81,0,0,1-11.59-1.24,32.78,32.78,0,0,1-6.42-4.52l-7.6-6.28c-1.22-1-2.57-2.45-2.07-3.95,0,0,12.7-66.93,14.69-74.17,2.31-8.35,11.61-14,11.61-14" style="fill: none; stroke: rgb(38, 50, 56); stroke-linecap: round; stroke-linejoin: round; stroke-width: 1.02934px; transform-origin: 245.967px 343.172px;" id="elpy10c39hqib" class="animable"></path><path d="M355.15,371a21.51,21.51,0,0,1,7.21,9.63,53.21,53.21,0,0,1,2.27,10.93c-2,1.1-6,4-9.48,4" style="fill: none; stroke: rgb(38, 50, 56); stroke-linecap: round; stroke-linejoin: round; stroke-width: 1.02934px; transform-origin: 359.89px 383.28px;" id="el7z85g5tftqu" class="animable"></path><path d="M355.58,365.43c3.08-.82,6.13,1.28,8.46,3.46s4.72,4.71,7.89,5.05" style="fill: none; stroke: rgb(38, 50, 56); stroke-linecap: round; stroke-linejoin: round; stroke-width: 1.02934px; transform-origin: 363.755px 369.594px;" id="elqs81a4qr3c" class="animable"></path><path d="M356.17,400.21c6-.63,11.4-3.9,15.72-8.07s7.64-9.23,10.93-14.24c2.67-4.06,5.38-8.23,6.55-12.94,0,0-10.53-34.81-16.38-51-6.1-16.83-12.68-21.13-12.68-21.13" style="fill: none; stroke: rgb(38, 50, 56); stroke-linecap: round; stroke-linejoin: round; stroke-width: 1.02934px; transform-origin: 372.77px 346.52px;" id="el2m3guxizbza" class="animable"></path><path d="M355.58,365.43c5.43-4.56,13.76-.87,19.6,2.19" style="fill: none; stroke: rgb(38, 50, 56); stroke-linecap: round; stroke-linejoin: round; stroke-width: 1.02934px; transform-origin: 365.38px 365.455px;" id="el8xlo7k3gre8" class="animable"></path><rect x="260.33" y="346.8" width="94.81" height="54.49" style="fill: rgb(255, 255, 255); transform-origin: 307.735px 374.045px;" id="eljctqhyqxwb" class="animable"></rect><rect x="259.86" y="401.29" width="95.72" height="2.85" style="fill: rgb(38, 50, 56); transform-origin: 307.72px 402.715px;" id="el18ueas4iw4i" class="animable"></rect><polygon points="259.86 401.29 355.15 346.8 355.58 401.29 259.86 401.29" style="fill: rgb(38, 50, 56); transform-origin: 307.72px 374.045px;" id="elz4ptyucefum" class="animable"></polygon><g id="elb28p9r5ia7p"><polygon points="259.86 401.29 355.15 346.8 355.58 401.29 259.86 401.29" style="fill: rgb(255, 255, 255); opacity: 0.9; transform-origin: 307.72px 374.045px;" class="animable"></polygon></g><g id="elh3tc45zzn8m"><circle cx="309.02" cy="373.16" r="8.08" style="fill: rgb(38, 50, 56); transform-origin: 309.02px 373.16px; transform: rotate(-45deg);" class="animable"></circle></g><rect x="260.33" y="346.8" width="94.81" height="54.49" style="fill: none; stroke: rgb(38, 50, 56); stroke-linecap: round; stroke-linejoin: round; stroke-width: 1.02934px; transform-origin: 307.735px 374.045px;" id="elhra7bdioqxp" class="animable"></rect><path d="M284.06,236.06s2.08,19,4.72,22.43,11.12,15.84,20.36,15.65,15.27-12.07,16.78-17.16a88.22,88.22,0,0,0,3.39-19.79" style="fill: none; stroke: rgb(38, 50, 56); stroke-linecap: round; stroke-linejoin: round; stroke-width: 1.02934px; transform-origin: 306.685px 255.101px;" id="elysfgarw9lsb" class="animable"></path><path d="M326.88,255s6.85-3.54,2.43-12.52" style="fill: none; stroke: rgb(38, 50, 56); stroke-linecap: round; stroke-linejoin: round; stroke-width: 1.02934px; transform-origin: 328.838px 248.74px;" id="ellerq2iwy6v" class="animable"></path></g><defs>     <filter id="active" height="200%">         <feMorphology in="SourceAlpha" result="DILATED" operator="dilate" radius="2"></feMorphology>                <feFlood flood-color="#32DFEC" flood-opacity="1" result="PINK"></feFlood>        <feComposite in="PINK" in2="DILATED" operator="in" result="OUTLINE"></feComposite>        <feMerge>            <feMergeNode in="OUTLINE"></feMergeNode>            <feMergeNode in="SourceGraphic"></feMergeNode>        </feMerge>    </filter>    <filter id="hover" height="200%">        <feMorphology in="SourceAlpha" result="DILATED" operator="dilate" radius="2"></feMorphology>                <feFlood flood-color="#ff0000" flood-opacity="0.5" result="PINK"></feFlood>        <feComposite in="PINK" in2="DILATED" operator="in" result="OUTLINE"></feComposite>        <feMerge>            <feMergeNode in="OUTLINE"></feMergeNode>            <feMergeNode in="SourceGraphic"></feMergeNode>        </feMerge>            <feColorMatrix type="matrix" values="0   0   0   0   0                0   1   0   0   0                0   0   0   0   0                0   0   0   1   0 "></feColorMatrix>    </filter></defs></svg>